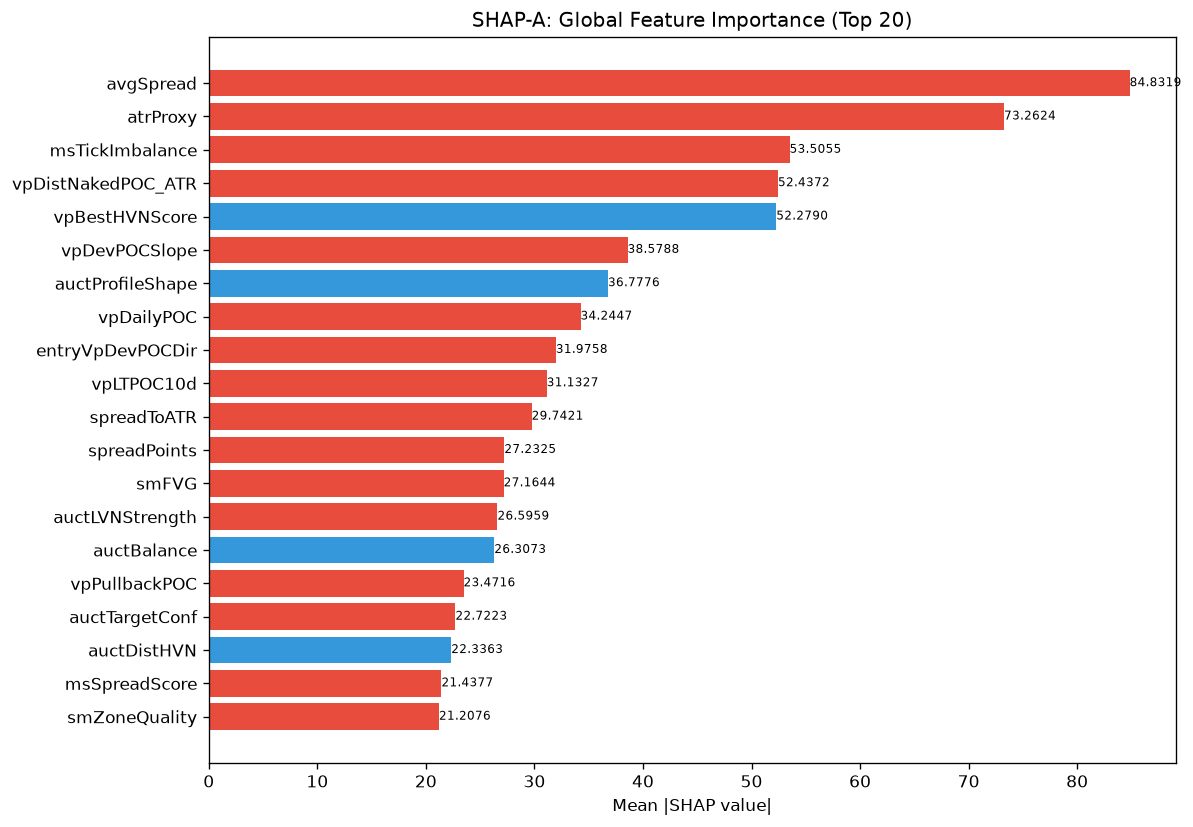

Values plotted in this chart, from the file beside it:
feature, category, mean_abs_shap, mean_shap, std_shap, rank
avgSpread, unknown, 84.83, -7.427, 59.75, 1
atrProxy, unknown, 73.26, -2.505, 42.89, 2
msTickImbalance, unknown, 53.51, -4.576, 34.68, 3
vpDistNakedPOC_ATR, unknown, 52.44, -14.37, 53.97, 4
vpBestHVNScore, unknown, 52.28, 4.624, 24.95, 5
vpDevPOCSlope, unknown, 38.58, -6.887, 35.61, 6
auctProfileShape, unknown, 36.78, 8.287, 25.35, 7
vpDailyPOC, unknown, 34.24, -6.983, 25.87, 8
entryVpDevPOCDir, unknown, 31.98, -6.955, 49.1, 9
vpLTPOC10d, unknown, 31.13, -9.672, 22.55, 10
spreadToATR, unknown, 29.74, -4.729, 15.37, 11
spreadPoints, unknown, 27.23, -3.725, 12.05, 12
smFVG, unknown, 27.16, -2.772, 37.89, 13
auctLVNStrength, unknown, 26.6, -0.8191, 29.7, 14
auctBalance, unknown, 26.31, 2.241, 41.05, 15
vpPullbackPOC, unknown, 23.47, -5.194, 7.531, 16
auctTargetConf, unknown, 22.72, -2.754, 16.69, 17
auctDistHVN, unknown, 22.34, 6.548, 27.31, 18
msSpreadScore, unknown, 21.44, -3.781, 20.91, 19
smZoneQuality, unknown, 21.21, -7.868, 25.34, 20
TP, unknown, 20.93, 2.111, 24.46, 21
vpDistCompPOC, unknown, 20.55, 0.5534, 16.21, 22
auctTargetPrice, unknown, 20.07, -2.669, 26.8, 23
vpLTMajorLVNStrength, unknown, 19.62, 0.5237, 29.97, 24
smMitigation, unknown, 19.11, 7.777, 32.66, 25
vpLTTrendDuration, unknown, 17.42, 1.923, 22.31, 26
auctHVNStrength, unknown, 16.99, 1.664, 10.44, 27
entryProfilerSamples, unknown, 16.93, 1.215, 24.62, 28
auctExpReward, unknown, 16.37, -2.181, 23.47, 29
entryLTNearestZoneStrength, unknown, 15.79, 0.5343, 12.02, 30
entryVpPOC, unknown, 15.07, -1.642, 10.33, 31
auctRegimeConf, unknown, 14.7, 1.828, 18.52, 32
smContext, engine_composite, 14.63, -4.846, 23.84, 33
auctAcceptance, unknown, 14.58, 3.867, 14, 34
structDistATR, unknown, 14.25, -0.7104, 16.26, 35
vpCompPOC, unknown, 13.65, -0.3082, 19.18, 36
ofAbsorption, unknown, 12.82, -3.789, 12.96, 37
vpLTAcceptanceAtPrice, unknown, 12.28, -1.497, 6.865, 38
auctContinuation, unknown, 10.71, 0.2559, 9.079, 39
liqDensity, unknown, 10.62, 1.577, 7.222, 40
RR, unknown, 9.899, 0.3763, 7.935, 41
profilerBalMean, unknown, 9.828, -0.7978, 8.702, 42
structureBias, unknown, 9.615, 0.2338, 9.376, 43
vpBestHVN, unknown, 9.478, -0.8721, 8.912, 44
vpLTMajorHVNStrength, unknown, 9.362, 1.185, 10.52, 45
liqStopCluster, unknown, 9.131, -1.405, 5.888, 46
msCompression, unknown, 8.353, -3.398, 10.58, 47
liqContext, engine_composite, 7.853, 0.2607, 6.828, 48
vpLTPOCAcceleration, unknown, 7.81, 0.7966, 7.225, 49
entryAuctBalance, unknown, 7.701, 0.549, 11.69, 50
vpDevPOCDir, unknown, 7.649, -1.241, 14.75, 51
entryLTPOCMigration, unknown, 7.544, -0.06374, 5.256, 52
entryVpDistLVN, unknown, 7.326, -0.2585, 5.873, 53
vpPOC, unknown, 7.197, -1.461, 4.629, 54
entryAuctTargetPrice, unknown, 6.501, -0.2686, 11.12, 55
ofParticipation, unknown, 6.37, -0.5737, 10.39, 56
profilerMigMean, unknown, 6.258, -0.1369, 6.678, 57
vpLTMajorHVNPrice, unknown, 6.246, -0.6986, 13.37, 58
thesis, unknown, 6.146, -0.8059, 5.692, 59
liqPremDisc, unknown, 5.997, -2.049, 7.815, 60
... 112 more rows
